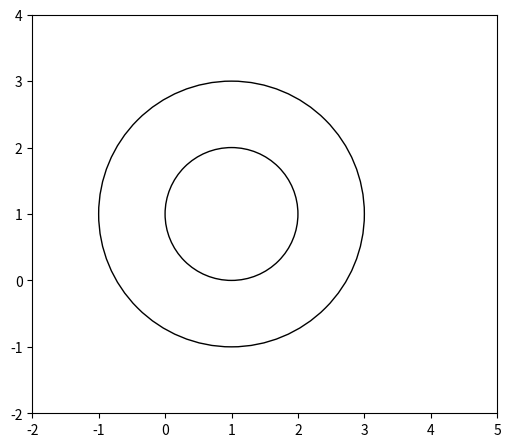

Write Python code to recreate this figure. (Note: this script raises an exception after producing the figure.)
from math import sin, cos, atan2, pi, sqrt
import numpy as np
import matplotlib.pyplot as plt
from matplotlib.patches import Rectangle, Circle
from matplotlib.collections import LineCollection

# intersection: cross of edge
# overlapping: overlap of area (could be no cross of edge, i.e. a contains b)

def distance(p1, p2):
    """ Euclidean distance between two points. """
    
    return sqrt((p1[0]-p2[0])**2 + (p1[1]-p2[1])**2)


def triangle_area(a, b, c):
    """ Calculate area of a triangle. """

    z1 = b[0]*a[1] - a[0]*b[1]
    z2 = c[0]*b[1] - b[0]*c[1]
    z3 = a[0]*c[1] - c[0]*a[1]

    return abs(z1 + z2 +z3) / 2


def point_line_distance(a, line):
    """ Shortest distance from point to a line. """

    v1 = [line[1][0]-line[0][0], line[1][1]-line[0][1]]
    v2 = [line[0][0]-a[0], line[0][1]-a[1]]

    d = distance(line[0], line[1])

    cross = v1[0]*v2[1] - v2[0]*v1[1]

    return abs(cross) / d


def point_in_rectangle(a, rect):
    """ Check a point inside a rectangle. """

    area = 0

    for i in range(len(rect)):

        j = (i + 1) % len(rect)
        p1 = rect[i]
        p2 = rect[j]

        area += triangle_area(p1, p2, a)

    rect_area = 2 * triangle_area(rect[0], rect[1], rect[2])

    if area > rect_area:
        return False
    
    return True


def circle_in_rectangle(circle, rect):
    """ Check a circle inside a rectangle. """

    p = circle[:2]
    r = circle[2]

    if not point_in_rectangle(p, rect):
        return False
    
    for i in range(len(rect)):

        j = (i + 1) % len(rect)
        line = [rect[i], rect[j]]

        if point_line_distance(p, line) < r:
            return False
    
    return True


def separated(line, obj1, obj2):
    """ Two objects are separated by a line. """

    p1, p2 = line
    normal = [p2[1]-p1[1], p1[0]-p2[0]]

    amin, amax = None, None
    for v in obj1:
        projected = normal[0]*v[0]+normal[1]*v[1]
        if (amin is None) or (projected < amin):
            amin = projected

        if (amax is None) or (projected > amax):
            amax = projected
    
    bmin, bmax = None, None
    for v in obj2:
        projected = normal[0]*v[0]+normal[1]*v[1]
        if (bmin is None) or (projected < bmin):
            bmin = projected

        if (bmax is None) or (projected > bmax):
            bmax = projected

    if (amax < bmin) or (bmax < amin):
        return True
    
    return False


def polygons_overlapping(polya, polyb):
    """ Check polygons overlapping. """

    polygons = [polya, polyb]

    for polygon in polygons:

        for i in range(len(polygon)):

            j = (i + 1) % len(polygon)
            edge = [polygon[i], polygon[j]]

            if separated(edge, polya, polyb):
                return False

    return True


def line_rectangle_intersected(line, rect):
    """ Check line segment intersected with a rectangle. """

    for i in range(len(rect)):

        j = (i + 1) % len(rect)
        edge = [rect[i], rect[j]]
        
        if not (separated(edge, edge, line) or separated(line, edge, line)):
            return True
    
    return False


def line_rectangle_overlapping(line, rect):
    """ Check line segment overlapping with a rectangle. """

    if separated(line, rect, line):
        return False

    for i in range(len(rect)):

        j = (i + 1) % len(rect)
        edge = [rect[i], rect[j]]
        
        if separated(edge, rect, line):
            return False
    
    return True


def line_circle_intersected(line, circle):
    """ Check line segment intersected with a circle. """

    # https://codereview.stackexchange.com/questions/86421/line-segment-to-circle-collision-algorithm

    nodes = []

    q, r = circle[:2], circle[2]
    p1, p2 = line

    v1 = [p2[0]-p1[0], p2[1]-p1[1]]
    v2 = [p1[0]-q[0], p1[1]-q[1]]

    a = v1[0]**2 + v1[1]**2
    b = 2 * (v1[0]*v2[0] + v1[1]*v2[1])
    c = (p1[0]**2 + p1[1]**2) + (q[0]**2 + q[1]**2) - 2*(p1[0]*q[0] + p1[1]*q[1]) - r**2

    disc = b**2 - 4 * a * c

    if disc < 0:
        return False, nodes
    
    t1 = (-b + sqrt(disc)) / (2 * a)
    t2 = (-b - sqrt(disc)) / (2 * a)

    if not (0 <= t1 <= 1 or 0 <= t2 <= 1):
        return False, nodes
    
    if 0 <= t1 <= 1:
        nodes.append([p1[0]+t1*v1[0], p1[1]+t1*v1[1]])
    
    if 0 <= t2 <= 1:
        nodes.append([p1[0]+t2*v1[0], p1[1]+t2*v1[1]])
    
    return True, nodes


def rectangle_circle_overlapping(rect, circle):
    """ Check rectangle overlapping with a circle. """

    # if circle's center inside rectangle
    # if rectangle's edge intersected with circle

    p = circle[:2]

    if point_in_rectangle(p, rect):
        return True

    for i in range(len(rect)):

        j = (i + 1) % len(rect)
        edge = [rect[i], rect[j]]

        result, _ = line_circle_intersected(edge, circle)

        if result:
            return True
    
    return False


def rectangle_arc_intersected(rect, arc):
    """ Check rectangle intersected with an arc. """

    # arc: [x, y, r, start, end]

    for i in range(len(rect)):

        j = (i + 1) % len(rect)
        edge = [rect[i], rect[j]]

        result, nodes = line_circle_intersected(edge, arc[:3])

        if result:
            for node in nodes:
                v = [node[0]-arc[0], node[1]-arc[1]]
                theta = atan2(v[1], v[0]) % (2*pi)

                if arc[3] < arc[4] and arc[3] <= theta <= arc[4]:
                    return True
                
                if arc[3] > arc[4] and not arc[4] < theta <arc[3]:
                    return True
    
    return False


def rectangle_in_ringsector(rect, rs):
    """ Check a rectangle inside a ringsector. """

    # rs: [x, y, rmin, rmax, start, end]
    # if all center-vertex distance within [rmin, rmax] and theta within [start, end]
    
    for p in rect:
        v = [p[0]-rs[0], p[1]-rs[1]]
        d = distance(p, rs[:2])

        if d >= rs[3] or d <= rs[2]:
            return False
        
        theta = atan2(v[1], v[0]) % (2*pi)

        if rs[4] < rs[5] and not rs[4] < theta < rs[5]:
            return False

        if rs[4] > rs[5] and rs[5] <= theta <= rs[4]:
            return False

    return True


def rectangle_ringsector_intersected(rect, rs, edge=True):
    """ Check rectangle intersected with a ringsector. """

    # rs: [x, y, rmin, rmax, sta, end]
    # if rect in ringsector
    # if rect intersected with any arc/edge

    arc1 = rs[:3] + rs[-2:]
    arc2 = rs[:2] + rs[-3:]

    if rectangle_in_ringsector(rect, rs):
        return True

    if rectangle_arc_intersected(rect, arc1):
        return True

    if rectangle_arc_intersected(rect, arc2):
        return True

    if edge:
        p1 = [rs[0] + rs[2]*cos(rs[4]), rs[1] + rs[2]*sin(rs[4])]
        p2 = [rs[0] + rs[3]*cos(rs[4]), rs[1] + rs[3]*sin(rs[4])]
        p3 = [rs[0] + rs[2]*cos(rs[5]), rs[1] + rs[2]*sin(rs[5])]
        p4 = [rs[0] + rs[3]*cos(rs[5]), rs[1] + rs[3]*sin(rs[5])]
        
        if line_rectangle_intersected([p1, p2], rect):
            return True

        if line_rectangle_intersected([p3, p4], rect):
            return True

    return False


def rs_params(rs):
    p1 = [rs[0] + rs[2]*cos(rs[4]), rs[1] + rs[2]*sin(rs[4])]
    p2 = [rs[0] + rs[3]*cos(rs[4]), rs[1] + rs[3]*sin(rs[4])]
    p3 = [rs[0] + rs[2]*cos(rs[5]), rs[1] + rs[2]*sin(rs[5])]
    p4 = [rs[0] + rs[3]*cos(rs[5]), rs[1] + rs[3]*sin(rs[5])]
    return [p1, p2, p3, p4]


def main():

    rs = [1, 1, 1, 2, 7*pi/4, pi/6]
    rect1 = [[3,-1],[4,-1],[4,0],[3,0]]
    rect2 = [[2,1],[4,1],[4,3],[2,3]]

    print(rectangle_ringsector_intersected(rect1, rs))
    print(rectangle_ringsector_intersected(rect2, rs))

    ps = rs_params(rs)
    segs = [ps[:2], ps[-2:]]

    fig, ax = plt.subplots(figsize=(6,6))
    ax.set_xlim(-2, 5)
    ax.set_ylim(-2, 4)
    ax.set_aspect("equal")

    ax.add_patch(Circle((1,1), 2, fc='None', ec='k'))
    ax.add_patch(Circle((1,1), 1, fc='None', ec='k'))
    
    ax.add_patch(Rectangle((3,-1),1,1,0, fc='None', ec='m', linewidth=2))
    ax.add_patch(Rectangle((2,1),2,2,0, fc='None', ec='m', linewidth=2))
    c = ['r', 'b']
    lc = LineCollection(segs, color=c, linewidth=2)
    ax.add_collection(lc)

    plt.show()


if __name__ == '__main__':
    main()
